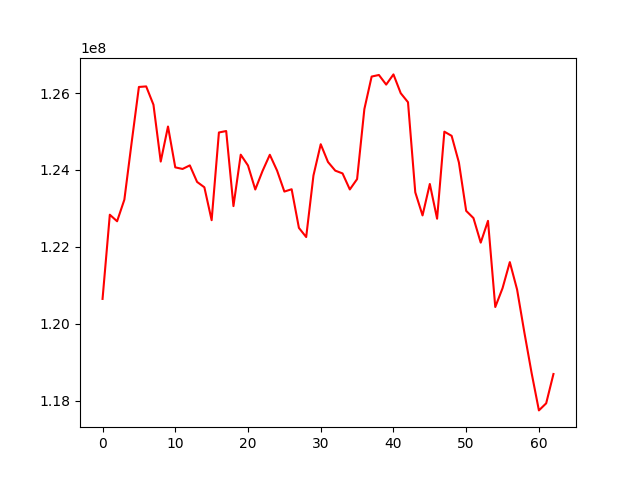

The file beside this chart, header and first rows:
, 0
0, 120645405
1, 122836107
2, 122665746
3, 123228081
4, 124713187
5, 126160708
6, 126174878
7, 125698738
8, 124219824
9, 125131324
10, 124068546
11, 124027054
12, 124119848
13, 123689316
14, 123550097
15, 122693888
16, 124975993
17, 125013679
18, 123060295
19, 124398603
20, 124116150
21, 123492345
22, 123974885
23, 124395995
24, 123982730
25, 123438473
26, 123499079
27, 122493688
28, 122255018
29, 123856408
30, 124670002
31, 124207804
32, 123982903
33, 123910838
34, 123493554
35, 123762952
36, 125584830
37, 126431142
38, 126472305
39, 126222261
40, 126487447
41, 125998062
42, 125763130
43, 123419251
44, 122818151
45, 123636009
46, 122732686
47, 124997281
48, 124888539
49, 124194523
50, 122935946
51, 122748959
52, 122110162
53, 122676570
54, 120434190
55, 120924185
56, 121602666
57, 120888377
58, 119772715
59, 118713129
... 3 more rows
